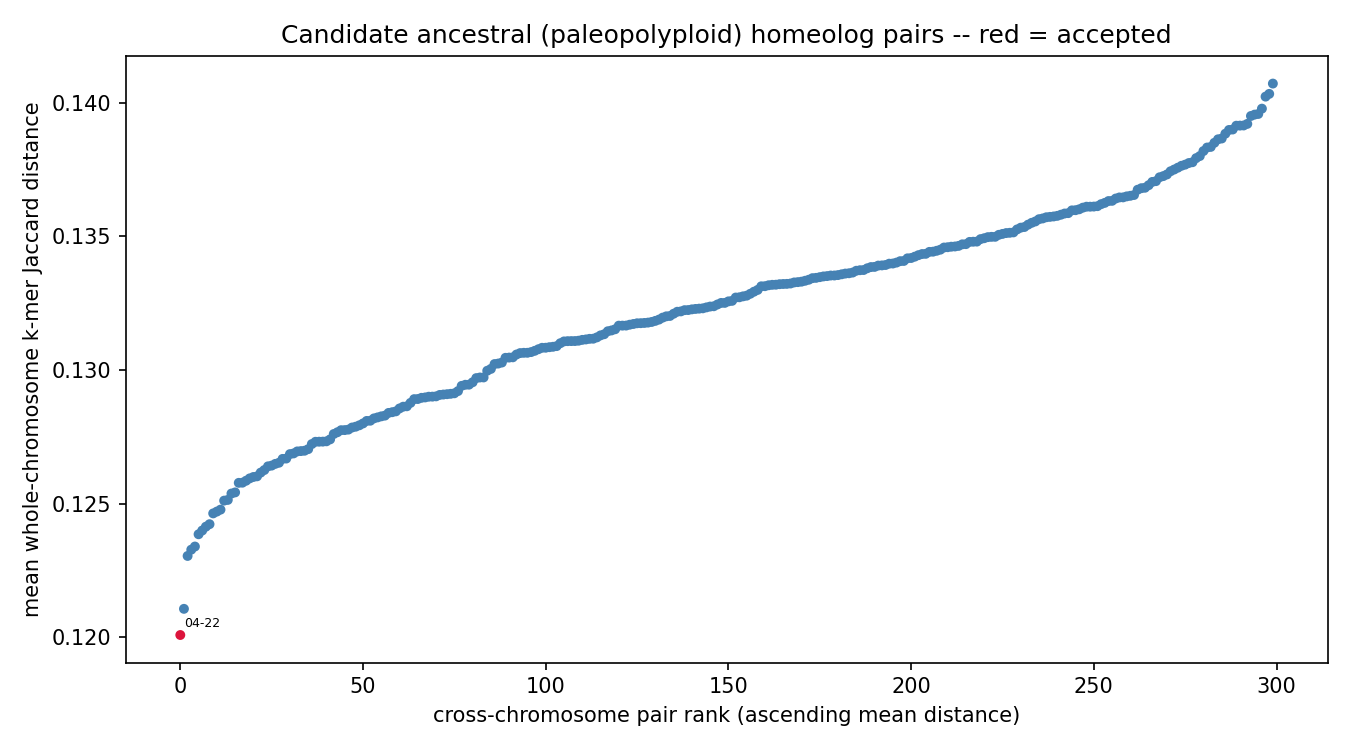

The file beside this chart, header and first rows:
chrom_a	chrom_b	mean_distance	z_score	p_value	q_value	n_haplotype_copy_pairs	resolution_limited	n_resolution_limited_of_total
chr04	chr22	0.1201	-5.513	1.76661e-08	5.29983e-06	4	False	0/4
